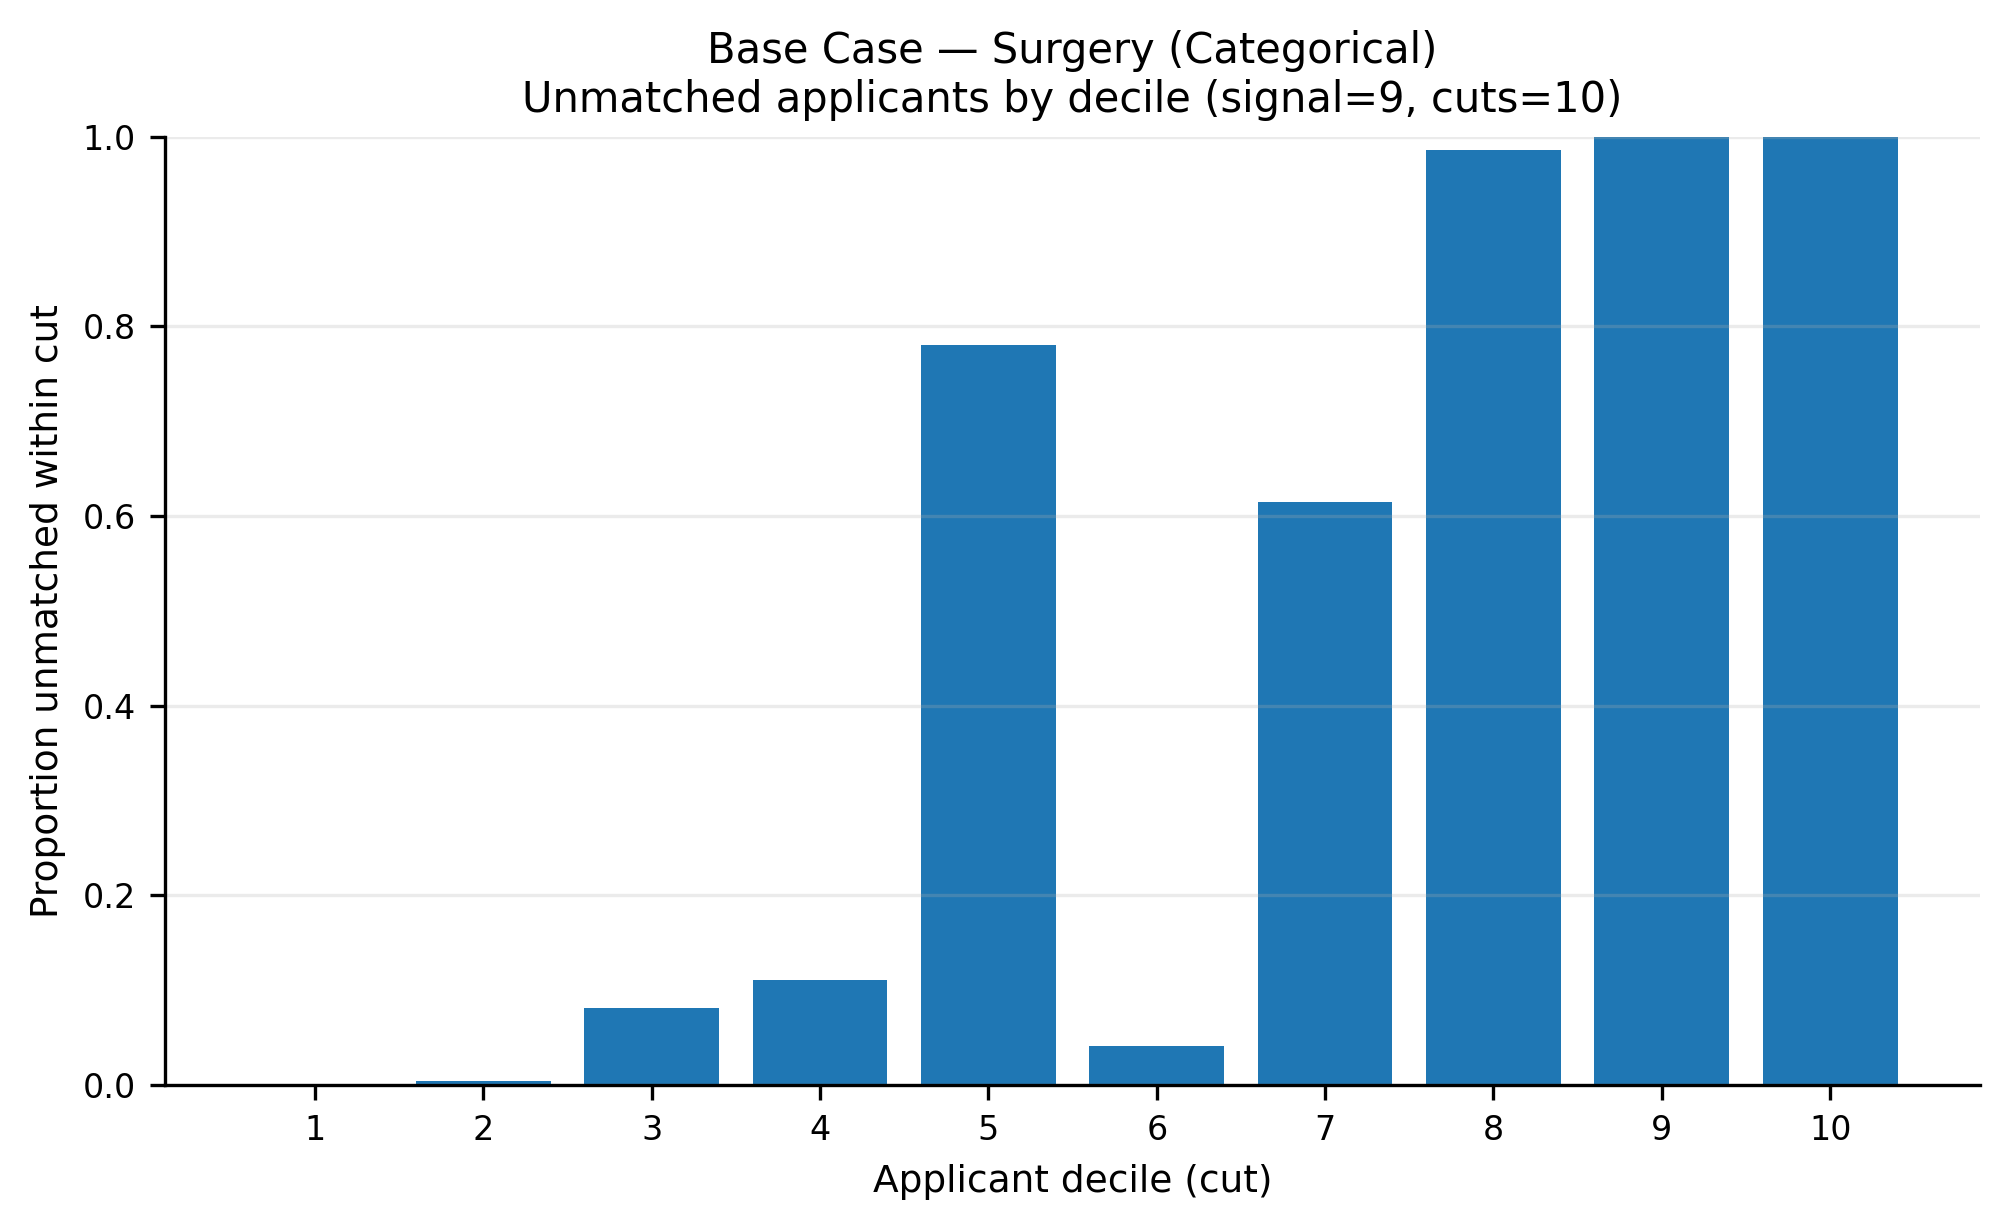

The table this chart was drawn from, first rows:
app_cut, prop_unmatched
1, 0.0
2, 0.004788
3, 0.08139
4, 0.1107
5, 0.7805
6, 0.04133
7, 0.6152
8, 0.9858
9, 1.0
10, 1.0
